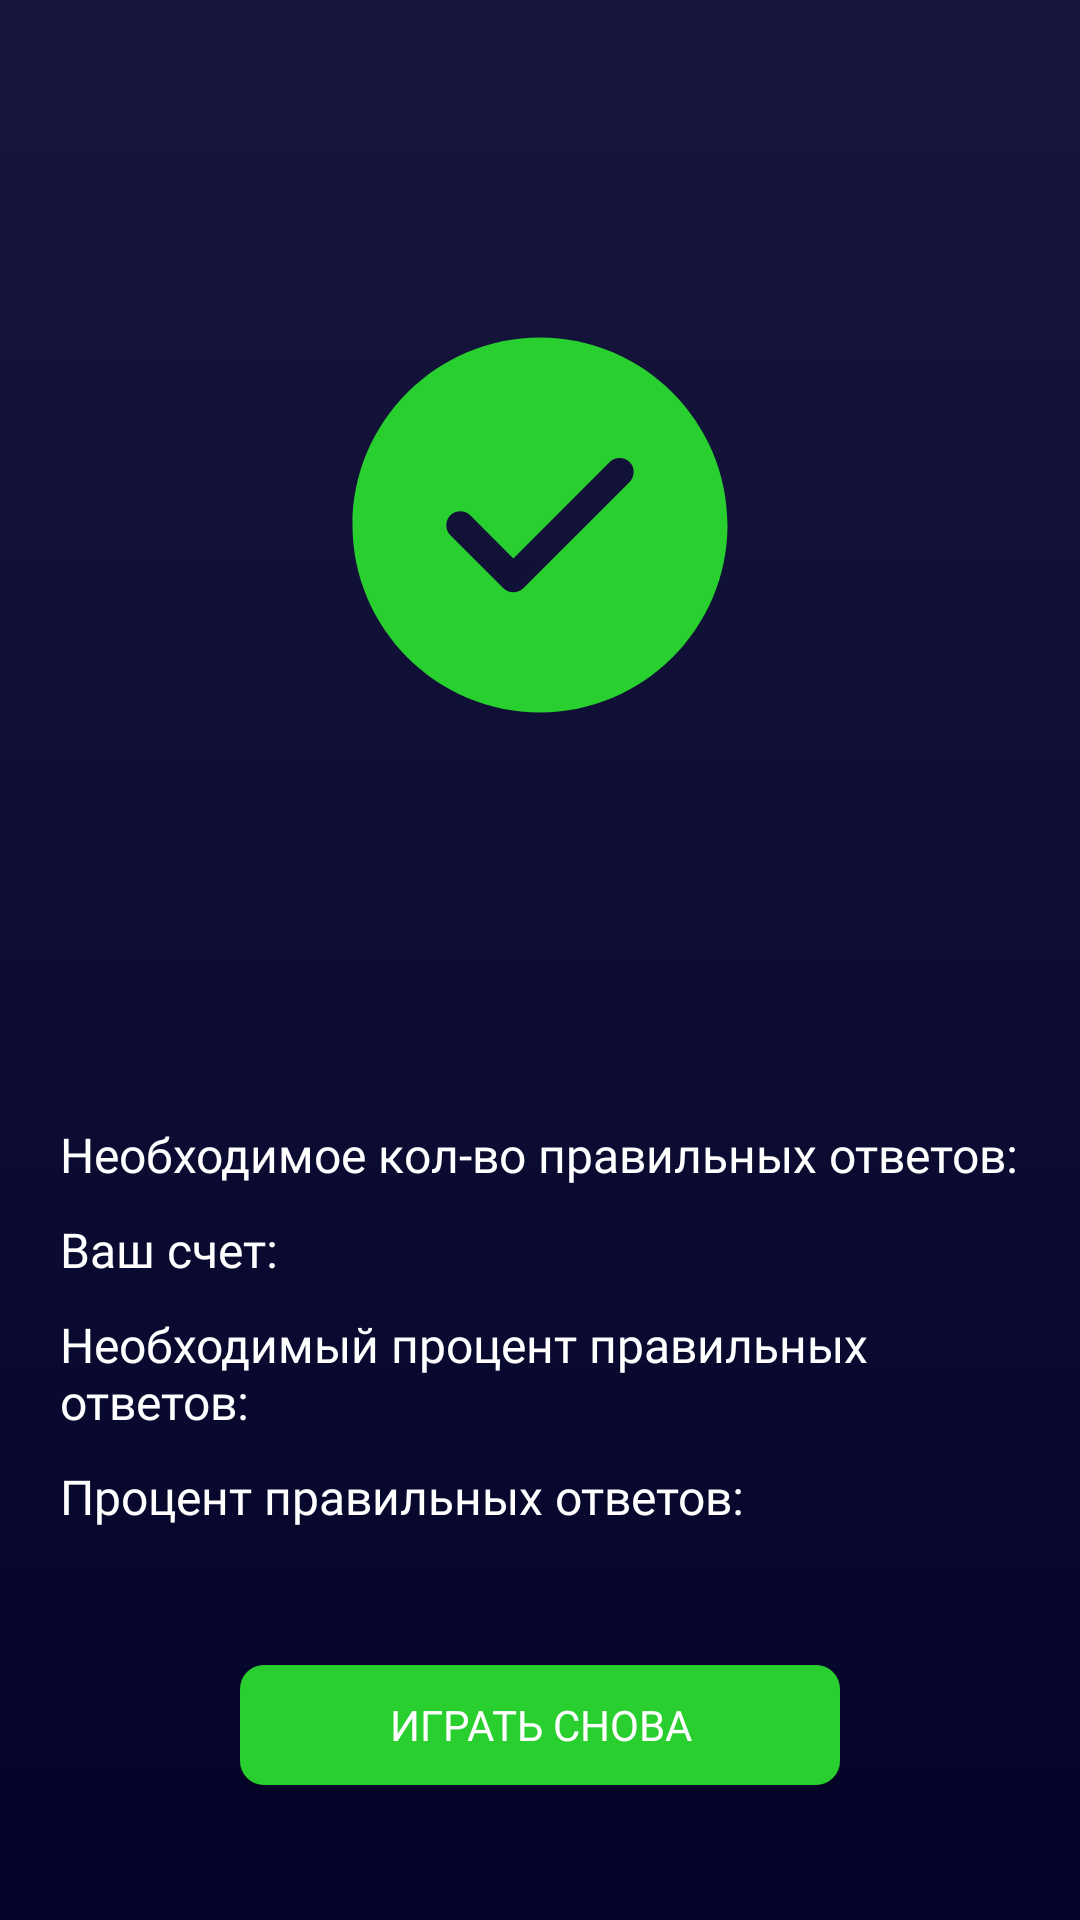

Produce the Android XML layout that renders to this screen, including the resource entries it uses.
<!-- AndroidManifest.xml: application theme Theme.JetPack -->
<!-- res/layout/fragment_finish.xml -->
<?xml version="1.0" encoding="utf-8"?>
<FrameLayout xmlns:android="http://schemas.android.com/apk/res/android"
    xmlns:app="http://schemas.android.com/apk/res-auto"
    xmlns:tools="http://schemas.android.com/tools"
    android:layout_width="match_parent"
    android:layout_height="match_parent"
    android:background="@drawable/background_fragment"
    tools:context=".presentation.FinishFragment">

    <androidx.constraintlayout.widget.ConstraintLayout
        android:layout_width="match_parent"
        android:layout_height="match_parent">

        <ImageView
            android:id="@+id/iv_result"
            android:layout_width="150dp"
            android:layout_height="150dp"
            android:layout_marginTop="100dp"
            android:src="@drawable/icon_tick"
            app:layout_constraintEnd_toEndOf="parent"
            app:layout_constraintStart_toStartOf="parent"
            app:layout_constraintTop_toTopOf="parent" />

        <TextView
            android:id="@+id/tv_require_answers"
            android:layout_width="0dp"
            android:layout_height="wrap_content"
            android:layout_marginHorizontal="20dp"
            android:fontFamily="@font/akshar_regular"
            android:text="@string/require_right_answer"
            android:textColor="@color/white"
            android:textSize="16sp"
            app:layout_constraintBottom_toBottomOf="parent"
            app:layout_constraintEnd_toEndOf="parent"
            app:layout_constraintStart_toStartOf="parent"
            app:layout_constraintTop_toBottomOf="@+id/iv_result"
            app:layout_constraintVertical_bias="0.337" />

        <TextView
            android:id="@+id/tv_result_points"
            android:layout_width="0dp"
            android:layout_height="wrap_content"
            android:layout_marginHorizontal="20dp"
            android:layout_marginTop="10dp"
            android:fontFamily="@font/akshar_regular"
            android:text="@string/result_right_answer"
            android:textColor="@color/white"
            android:textSize="16sp"
            app:layout_constraintEnd_toEndOf="parent"
            app:layout_constraintStart_toStartOf="parent"
            app:layout_constraintTop_toBottomOf="@+id/tv_require_answers" />

        <TextView
            android:id="@+id/tv_require_percent"
            android:layout_width="0dp"
            android:layout_height="wrap_content"
            android:layout_marginHorizontal="20dp"
            android:layout_marginTop="10dp"
            android:fontFamily="@font/akshar_regular"
            android:text="@string/require_percent_answers"
            android:textColor="@color/white"
            android:textSize="16sp"
            app:layout_constraintEnd_toEndOf="parent"
            app:layout_constraintStart_toStartOf="parent"
            app:layout_constraintTop_toBottomOf="@+id/tv_result_points" />

        <TextView
            android:id="@+id/tv_result_percent"
            android:layout_width="0dp"
            android:layout_height="wrap_content"
            android:layout_marginHorizontal="20dp"
            android:layout_marginTop="10dp"
            android:fontFamily="@font/akshar_regular"
            android:text="@string/result_percent_answers"
            android:textColor="@color/white"
            android:textSize="16sp"
            app:layout_constraintEnd_toEndOf="parent"
            app:layout_constraintStart_toStartOf="parent"
            app:layout_constraintTop_toBottomOf="@+id/tv_require_percent" />

        <androidx.appcompat.widget.AppCompatButton
            android:id="@+id/btn_start_game"
            android:layout_width="200dp"
            android:layout_height="40dp"
            android:background="@drawable/background_button"
            android:fontFamily="@font/akshar_bold"
            android:text="Играть снова"
            android:textColor="@color/white"
            android:textSize="14sp"
            app:layout_constraintBottom_toBottomOf="parent"
            app:layout_constraintEnd_toEndOf="parent"
            app:layout_constraintStart_toStartOf="parent"
            app:layout_constraintTop_toBottomOf="@+id/tv_result_percent" />

    </androidx.constraintlayout.widget.ConstraintLayout>

</FrameLayout>
<!-- resources referenced by this layout -->
<resources>
  <color name="white">#FFFFFFFF</color>
  <!-- drawable background_button (drawable) -->
  <?xml version="1.0" encoding="utf-8"?>
  <shape xmlns:android="http://schemas.android.com/apk/res/android"
      android:shape="rectangle">
  
      <corners android:radius="8dp"/>
  
      <solid android:color="@color/green"/>
  
  </shape>
  <!-- drawable background_fragment (drawable) -->
  <?xml version="1.0" encoding="utf-8"?>
  <shape xmlns:android="http://schemas.android.com/apk/res/android"
      android:shape="rectangle">
  
      <gradient android:startColor="@color/main_dark"
          android:endColor="@color/main_light"
          android:angle="90"
          />
  
  </shape>
  <!-- drawable icon_tick (drawable) -->
  <vector xmlns:android="http://schemas.android.com/apk/res/android"
      android:width="24dp"
      android:height="24dp"
      android:viewportWidth="24"
      android:viewportHeight="24">
    <path
        android:pathData="M12,2C6.49,2 2,6.49 2,12C2,17.51 6.49,22 12,22C17.51,22 22,17.51 22,12C22,6.49 17.51,2 12,2ZM16.78,9.7L11.11,15.37C10.97,15.51 10.78,15.59 10.58,15.59C10.38,15.59 10.19,15.51 10.05,15.37L7.22,12.54C6.93,12.25 6.93,11.77 7.22,11.48C7.51,11.19 7.99,11.19 8.28,11.48L10.58,13.78L15.72,8.64C16.01,8.35 16.49,8.35 16.78,8.64C17.07,8.93 17.07,9.4 16.78,9.7Z"
        android:fillColor="#28CF2E"/>
  </vector>
  <string name="require_percent_answers">Необходимый процент правильных ответов: </string>
  <string name="require_right_answer">Необходимое кол-во правильных ответов: </string>
  <string name="result_percent_answers">Процент правильных ответов: </string>
  <string name="result_right_answer">Ваш счет: </string>
  <style name="Theme.JetPack" parent="Theme.MaterialComponents.Light.NoActionBar">
          
          <item name="colorPrimary">@color/purple_500</item>
          <item name="colorPrimaryVariant">@color/purple_700</item>
          <item name="colorOnPrimary">@color/white</item>
          
          <item name="colorSecondary">@color/teal_200</item>
          <item name="colorSecondaryVariant">@color/teal_700</item>
          <item name="colorOnSecondary">@color/black</item>
          
          <item name="android:statusBarColor">@color/main_light</item>
          
      </style>
  <color name="green">#28CF2E</color>
  <color name="main_dark">#04032A</color>
  <color name="main_light">#17163D</color>
  <color name="purple_500">#FF6200EE</color>
  <color name="purple_700">#FF3700B3</color>
  <color name="teal_200">#FF03DAC5</color>
  <color name="teal_700">#FF018786</color>
  <color name="black">#FF000000</color>
</resources>
